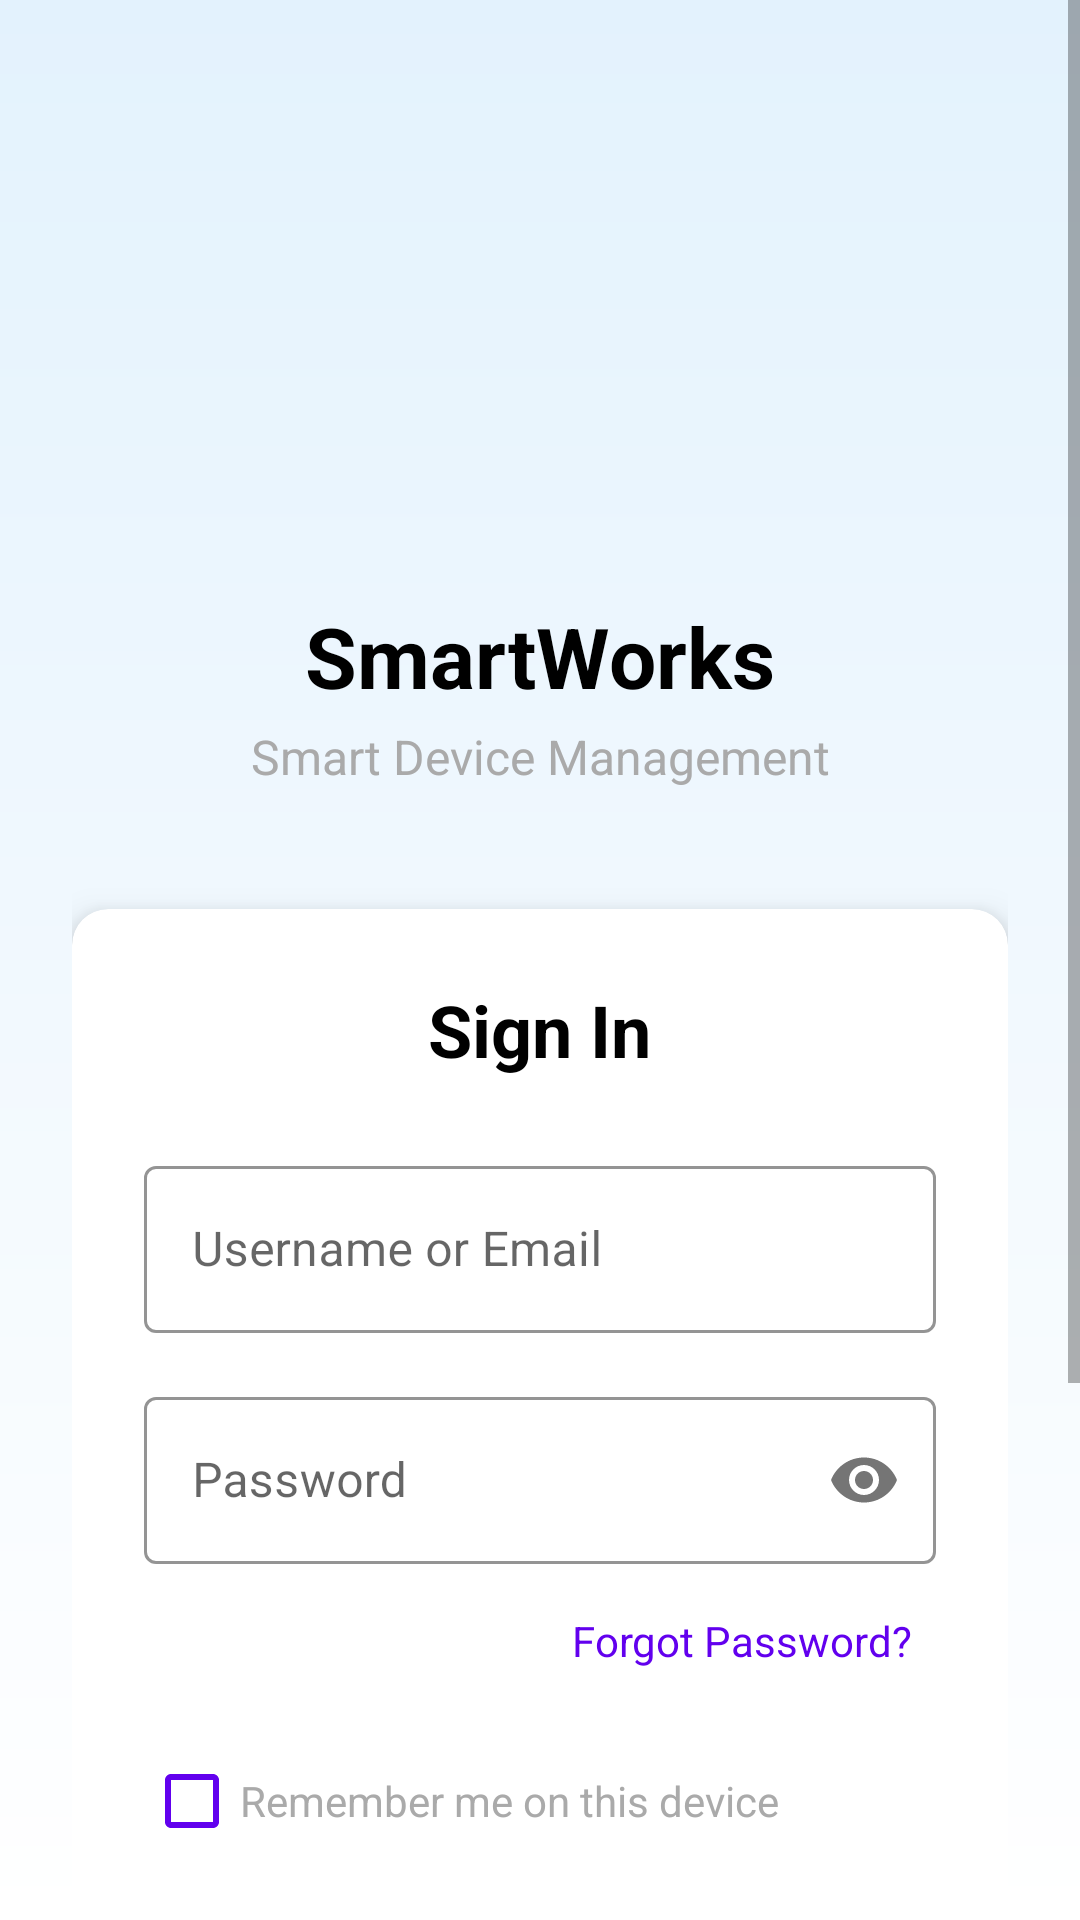

Reconstruct the res/layout file that produces this screen, plus the resources it refers to.
<!-- AndroidManifest.xml: application theme Theme.SmartWorks -->
<!-- res/layout/activity_login.xml -->
<?xml version="1.0" encoding="utf-8"?>
<ScrollView xmlns:android="http://schemas.android.com/apk/res/android"
    xmlns:app="http://schemas.android.com/apk/res-auto"
    android:layout_width="match_parent"
    android:layout_height="match_parent"
    android:fillViewport="true"
    android:background="@drawable/gradient_background">

    <androidx.constraintlayout.widget.ConstraintLayout
        android:layout_width="match_parent"
        android:layout_height="wrap_content"
        android:padding="24dp">

        
        <ImageView
            android:id="@+id/ivLogo"
            android:layout_width="120dp"
            android:layout_height="120dp"
            android:layout_marginTop="40dp"
            android:src="@drawable/ic_launcher_foreground"
            android:contentDescription="SmartWorks Logo"
            app:layout_constraintEnd_toEndOf="parent"
            app:layout_constraintStart_toStartOf="parent"
            app:layout_constraintTop_toTopOf="parent" />

        
        <TextView
            android:id="@+id/tvAppTitle"
            android:layout_width="wrap_content"
            android:layout_height="wrap_content"
            android:layout_marginTop="16dp"
            android:text="SmartWorks"
            android:textColor="@color/black"
            android:textSize="28sp"
            android:textStyle="bold"
            app:layout_constraintEnd_toEndOf="parent"
            app:layout_constraintStart_toStartOf="parent"
            app:layout_constraintTop_toBottomOf="@id/ivLogo" />

        
        <TextView
            android:id="@+id/tvSubtitle"
            android:layout_width="wrap_content"
            android:layout_height="wrap_content"
            android:layout_marginTop="4dp"
            android:text="Smart Device Management"
            android:textColor="@android:color/darker_gray"
            android:textSize="16sp"
            app:layout_constraintEnd_toEndOf="parent"
            app:layout_constraintStart_toStartOf="parent"
            app:layout_constraintTop_toBottomOf="@id/tvAppTitle" />

        
        <androidx.cardview.widget.CardView
            android:id="@+id/cardLogin"
            android:layout_width="0dp"
            android:layout_height="wrap_content"
            android:layout_marginTop="40dp"
            app:cardCornerRadius="12dp"
            app:cardElevation="8dp"
            app:cardBackgroundColor="@android:color/white"
            app:layout_constraintEnd_toEndOf="parent"
            app:layout_constraintStart_toStartOf="parent"
            app:layout_constraintTop_toBottomOf="@id/tvSubtitle">

            <LinearLayout
                android:layout_width="match_parent"
                android:layout_height="wrap_content"
                android:orientation="vertical"
                android:padding="24dp">

                
                <TextView
                    android:layout_width="wrap_content"
                    android:layout_height="wrap_content"
                    android:layout_gravity="center"
                    android:layout_marginBottom="24dp"
                    android:text="Sign In"
                    android:textColor="@color/black"
                    android:textSize="24sp"
                    android:textStyle="bold" />

                
                <com.google.android.material.textfield.TextInputLayout
                    android:layout_width="match_parent"
                    android:layout_height="wrap_content"
                    android:layout_marginBottom="16dp"
                    style="@style/Widget.MaterialComponents.TextInputLayout.OutlinedBox"
                    app:boxStrokeColor="@color/purple_500"
                    app:hintTextColor="@color/purple_500">

                    <com.google.android.material.textfield.TextInputEditText
                        android:id="@+id/etUsername"
                        android:layout_width="match_parent"
                        android:layout_height="wrap_content"
                        android:hint="Username or Email"
                        android:inputType="textEmailAddress"
                        android:maxLines="1"
                        android:textColor="@color/black" />

                </com.google.android.material.textfield.TextInputLayout>

                
                <com.google.android.material.textfield.TextInputLayout
                    android:layout_width="match_parent"
                    android:layout_height="wrap_content"
                    android:layout_marginBottom="8dp"
                    style="@style/Widget.MaterialComponents.TextInputLayout.OutlinedBox"
                    app:boxStrokeColor="@color/purple_500"
                    app:hintTextColor="@color/purple_500"
                    app:passwordToggleEnabled="true">

                    <com.google.android.material.textfield.TextInputEditText
                        android:id="@+id/etPassword"
                        android:layout_width="match_parent"
                        android:layout_height="wrap_content"
                        android:hint="Password"
                        android:inputType="textPassword"
                        android:maxLines="1"
                        android:textColor="@color/black"
                        android:imeOptions="actionDone" />

                </com.google.android.material.textfield.TextInputLayout>

                
                <TextView
                    android:id="@+id/tvForgotPassword"
                    android:layout_width="wrap_content"
                    android:layout_height="wrap_content"
                    android:layout_gravity="end"
                    android:layout_marginBottom="12dp"
                    android:text="Forgot Password?"
                    android:textColor="@color/purple_500"
                    android:textSize="14sp"
                    android:clickable="true"
                    android:focusable="true"
                    android:background="?attr/selectableItemBackground"
                    android:padding="8dp" />

                
                <CheckBox
                    android:id="@+id/cbRememberMe"
                    android:layout_width="wrap_content"
                    android:layout_height="wrap_content"
                    android:layout_marginBottom="24dp"
                    android:text="Remember me on this device"
                    android:textColor="@android:color/darker_gray"
                    android:textSize="14sp"
                    android:buttonTint="@color/purple_500" />

                
                <Button
                    android:id="@+id/btnLogin"
                    android:layout_width="match_parent"
                    android:layout_height="56dp"
                    android:layout_marginBottom="16dp"
                    android:text="Sign In"
                    android:textSize="16sp"
                    android:textStyle="bold"
                    android:textColor="@android:color/white"
                    android:backgroundTint="@color/purple_500"
                    android:elevation="2dp" />

                
                <ProgressBar
                    android:id="@+id/progressBar"
                    style="?android:attr/progressBarStyle"
                    android:layout_width="wrap_content"
                    android:layout_height="wrap_content"
                    android:layout_gravity="center"
                    android:layout_marginBottom="16dp"
                    android:visibility="gone"
                    android:indeterminateTint="@color/purple_500" />

                
                <Button
                    android:id="@+id/btnRegister"
                    style="@style/Widget.MaterialComponents.Button.OutlinedButton"
                    android:layout_width="match_parent"
                    android:layout_height="56dp"
                    android:text="Create New Account"
                    android:textSize="16sp"
                    android:textColor="@color/purple_500"
                    app:strokeColor="@color/purple_500"
                    app:strokeWidth="2dp" />

            </LinearLayout>

        </androidx.cardview.widget.CardView>

        
        <TextView
            android:id="@+id/tvFooter"
            android:layout_width="wrap_content"
            android:layout_height="wrap_content"
            android:layout_marginTop="32dp"
            android:layout_marginBottom="16dp"
            android:text="© 2024 SmartWorks Technology"
            android:textColor="@android:color/darker_gray"
            android:textSize="12sp"
            app:layout_constraintEnd_toEndOf="parent"
            app:layout_constraintStart_toStartOf="parent"
            app:layout_constraintTop_toBottomOf="@id/cardLogin"
            app:layout_constraintBottom_toBottomOf="parent" />

    </androidx.constraintlayout.widget.ConstraintLayout>

</ScrollView>
<!-- resources referenced by this layout -->
<resources>
  <!-- drawable gradient_background (drawable) -->
  <?xml version="1.0" encoding="utf-8"?>
  <shape xmlns:android="http://schemas.android.com/apk/res/android">
      <gradient
          android:startColor="#E3F2FD"
          android:endColor="#FFFFFF"
          android:angle="270" />
  </shape>
  <style name="Theme.SmartWorks" parent="Theme.MaterialComponents.DayNight.DarkActionBar">
          
          <item name="colorPrimary">@color/purple_500</item>
          <item name="colorPrimaryVariant">@color/purple_700</item>
          <item name="colorOnPrimary">@color/white</item>
          
          <item name="colorSecondary">@color/teal_200</item>
          <item name="colorSecondaryVariant">@color/teal_700</item>
          <item name="colorOnSecondary">@color/black</item>
          
          <item name="android:statusBarColor">?attr/colorPrimaryVariant</item>
          
      </style>
  <!-- not gathered from this repository: default colours our renderer supplied (Android Studio template values) -->
  <color name="purple_500">#FF6200EE</color>
  <color name="purple_700">#FF3700B3</color>
  <color name="teal_200">#FF03DAC5</color>
  <color name="teal_700">#FF018786</color>
  <color name="black">#FF000000</color>
  <color name="white">#FFFFFFFF</color>
</resources>
